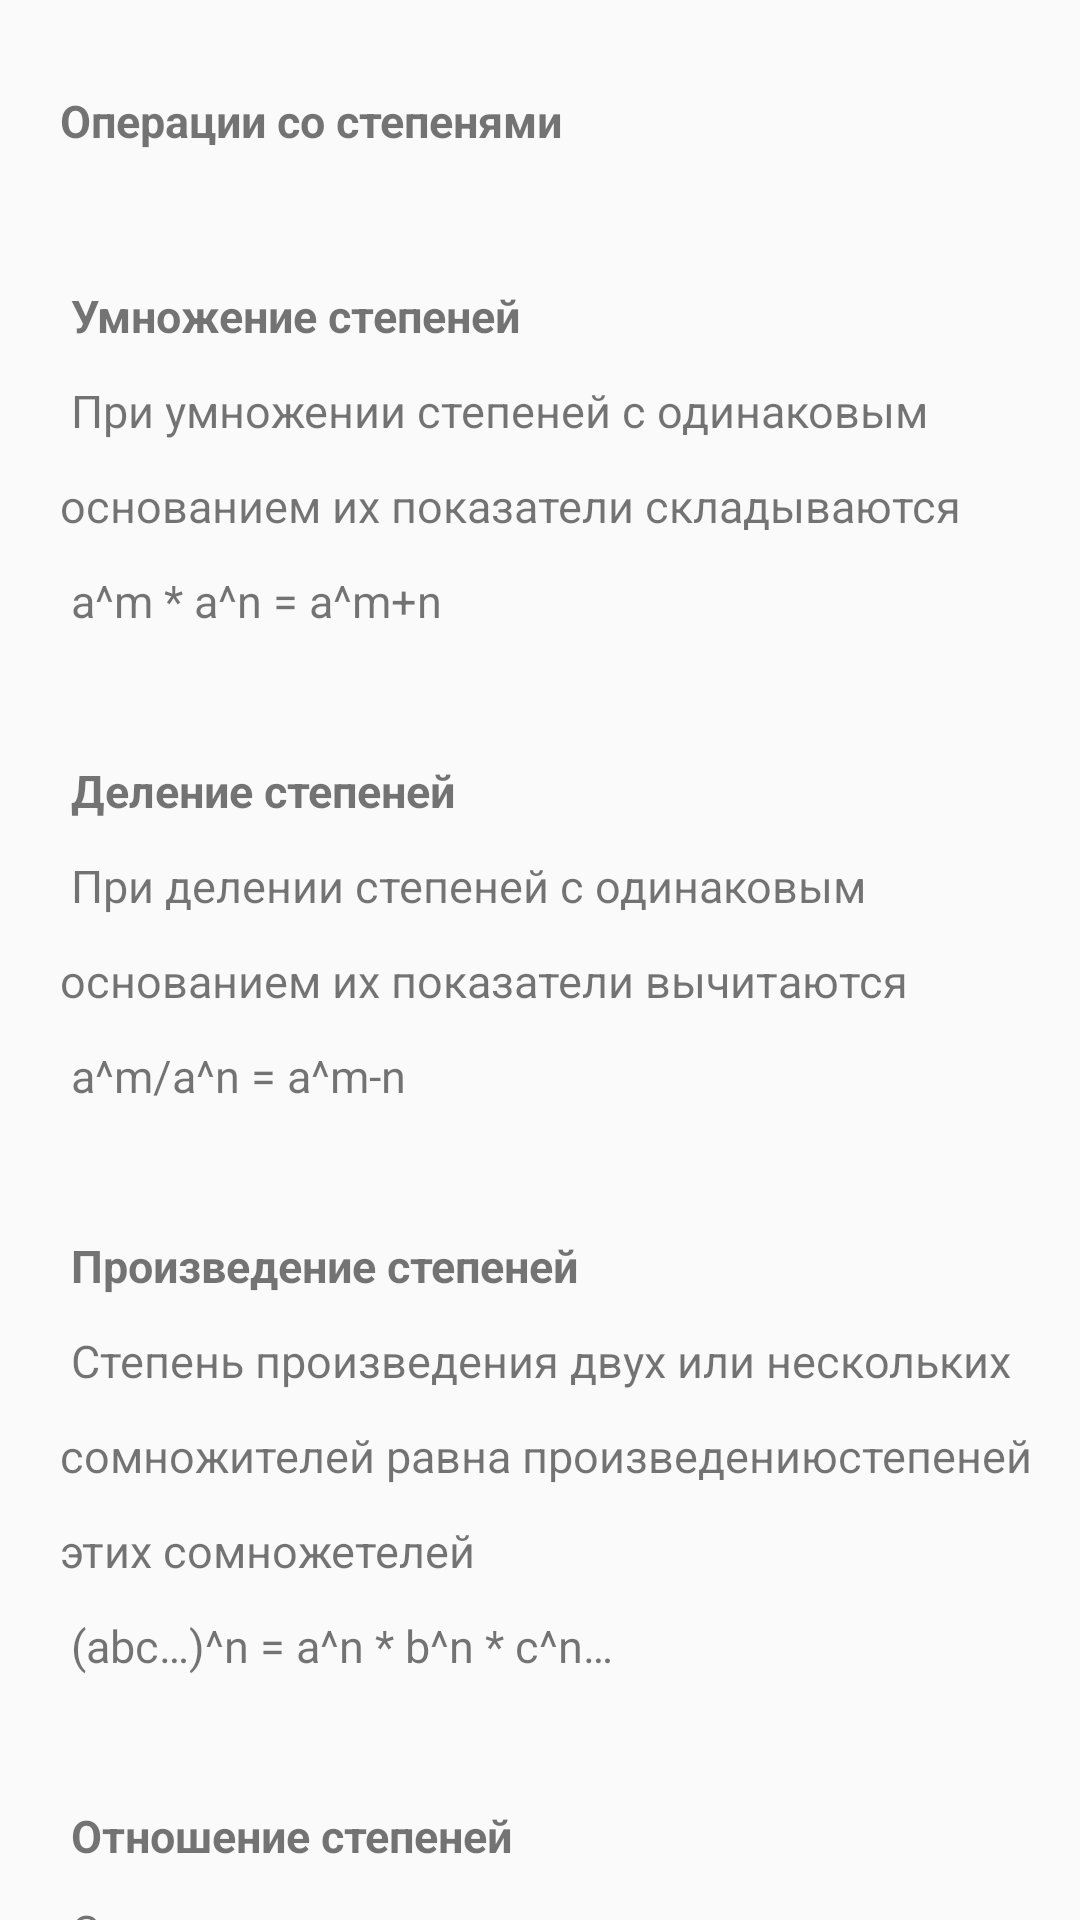

Android layout source for this screen:
<!-- AndroidManifest.xml: application theme Theme.Petapp -->
<!-- res/layout/activity_operations_with_degrees.xml -->
<?xml version="1.0" encoding="utf-8"?>
<androidx.constraintlayout.widget.ConstraintLayout xmlns:android="http://schemas.android.com/apk/res/android"
    xmlns:app="http://schemas.android.com/apk/res-auto"
    xmlns:tools="http://schemas.android.com/tools"
    android:layout_width="match_parent"
    android:layout_height="match_parent"
    tools:context=".theory.OperationsWithDegrees">

    <ScrollView
        android:layout_width="409dp"
        android:layout_height="729dp"
        tools:layout_editor_absoluteX="1dp"
        tools:layout_editor_absoluteY="1dp"
        tools:ignore="MissingConstraints">

        <LinearLayout
            android:layout_width="wrap_content"
            android:layout_height="wrap_content"
            android:orientation="horizontal">

            <TextView
                android:id="@+id/textView"
                android:layout_width="match_parent"
                android:layout_height="wrap_content"
                android:layout_marginStart="20dp"
                android:layout_marginTop="30dp"
                android:layout_marginEnd="50dp"
                android:lineSpacingMultiplier="1.8"
                android:text="@string/operations_with_degrees"
                android:textSize="15sp"
                app:layout_constraintBottom_toBottomOf="parent"
                app:layout_constraintEnd_toEndOf="parent"
                app:layout_constraintStart_toStartOf="parent"
                app:layout_constraintTop_toTopOf="parent" />

        </LinearLayout>

    </ScrollView>

</androidx.constraintlayout.widget.ConstraintLayout>
<!-- resources referenced by this layout -->
<resources>
  <string name="operations_with_degrees">
          <b>Операции со степенями</b>\n
          \n
          <b>Умножение степеней</b>\n
          При умножении степеней с одинаковым основанием их показатели складываются \n
          a^m * a^n = a^m+n \n
          \n
          <b>Деление степеней</b>\n
          При делении степеней с одинаковым основанием их показатели вычитаются \n
          a^m/a^n = a^m-n \n
          \n
          <b>Произведение степеней</b>\n
          Степень произведения двух или нескольких сомножителей равна произведениюстепеней этих сомножетелей \n
          (abc…)^n = a^n * b^n * c^n… \n
          \n
          <b>Отношение степеней</b> \n
          Степерь произведения двух или нескольких сомножителей равна произведению степеней этих сомножетелей \n
          (abc…)^n = a^n * b^n * c^n \n
          \n
          <b>Возведение степеней в степень</b>\n
          При возведении степени в степень их показатели перемножаются \n
          (a^m)^n = a^mn\n
          \n
  
  
      </string>
  <style name="Theme.Petapp" parent="Theme.AppCompat.Light.NoActionBar">
          
          <item name="colorPrimary">@color/black</item>
          <item name="android:colorPrimaryDark">@color/black</item>
          <item name="colorPrimaryVariant">#E5E5E5</item>
          <item name="colorOnPrimary">@color/white</item>
          
          <item name="colorSecondary">@color/teal_200</item>
          <item name="colorSecondaryVariant">@color/teal_700</item>
          <item name="colorOnSecondary">@color/black</item>
          
          <item name="android:statusBarColor" tools:targetApi="l">?attr/colorPrimaryVariant</item>
          
          <item name="android:windowLightStatusBar">true</item>
          <item name="android:navigationBarColor">#E5E5E5</item>
      </style>
  <color name="black">#FF000000</color>
  <color name="white">#FFFFFFFF</color>
  <color name="teal_200">#FF03DAC5</color>
  <color name="teal_700">#FF018786</color>
</resources>
